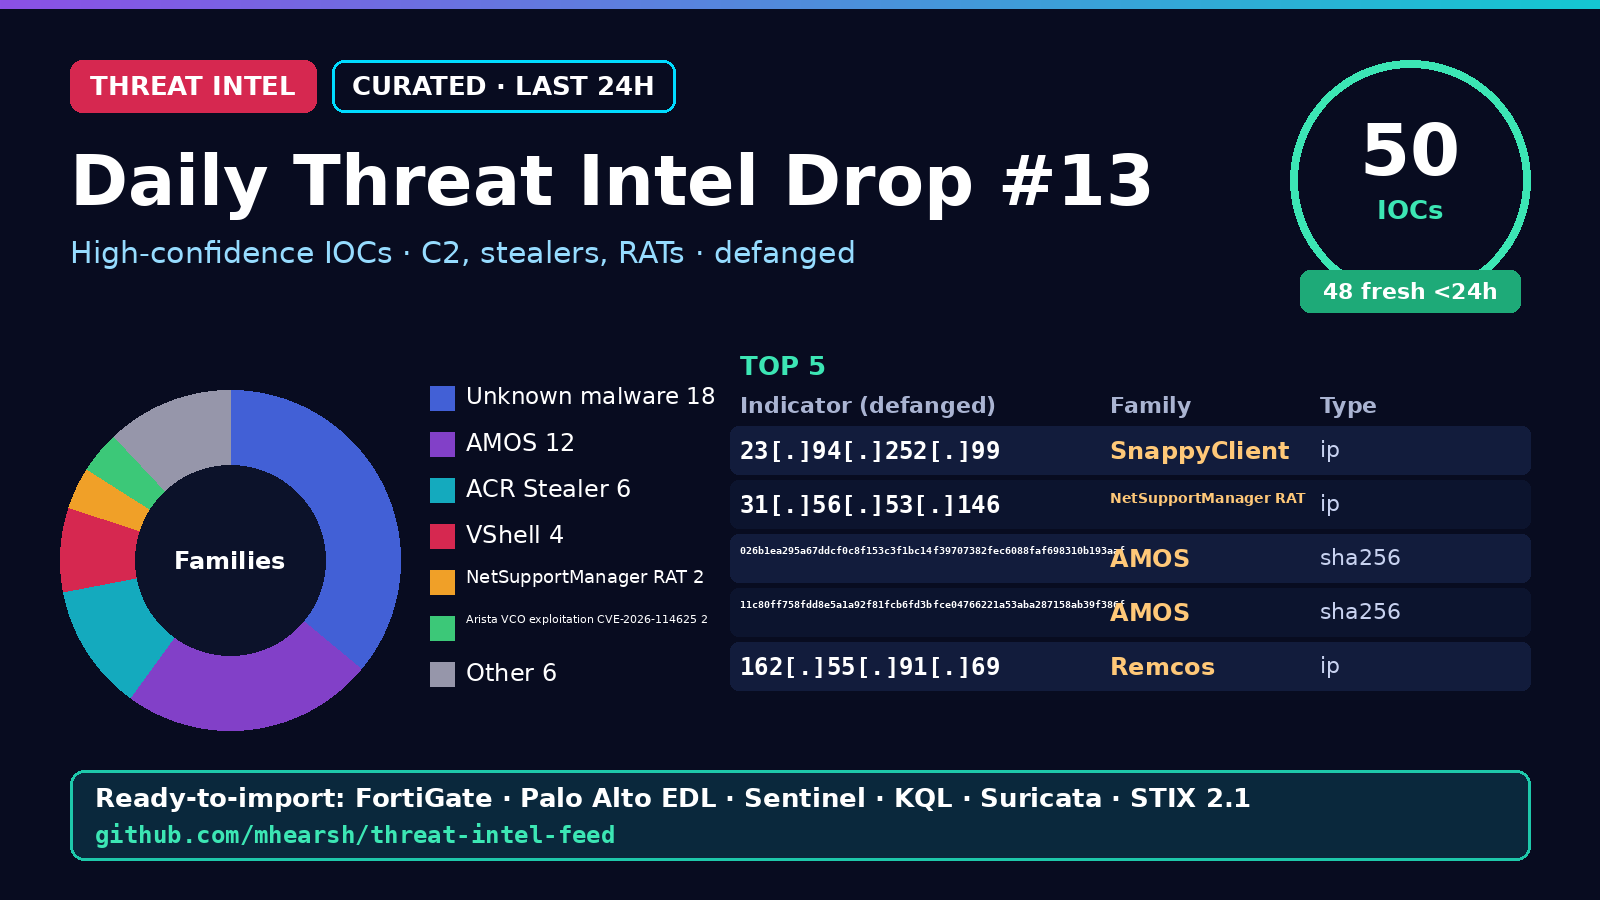

The table this chart was drawn from, first rows:
indicator, indicator_defanged, type, family, confidence, first_seen, tags, first_published
23.94.252.99, 23[.]94[.]252[.]99, ip, SnappyClient, 83, 2026-11-05T07:59Z, snappyclient;ip;T1071;T1105, 2026-11-05T06:57:59Z
31.56.53.146, 31[.]56[.]53[.]146, ip, NetSupportManager RAT, 83, 2026-11-05T05:41Z, netsupportmanager-rat;ip;T1071;T1105, 2026-11-05T04:39:13Z
026b1ea295a67ddcf0c8f153c3f1bc14f3970738…, 026b1ea295a67ddcf0c8f153c3f1bc14f3970738…, sha256, AMOS, 74, 2026-11-05T07:59Z, amos;sha256;T1071;T1105, 2026-11-05T06:57:59Z
11c80ff758fdd8e5a1a92f81fcb6fd3bfce04766…, 11c80ff758fdd8e5a1a92f81fcb6fd3bfce04766…, sha256, AMOS, 74, 2026-11-05T07:59Z, amos;sha256;T1071;T1105, 2026-11-05T06:57:59Z
162.55.91.69, 162[.]55[.]91[.]69, ip, Remcos, 74, 2026-11-05T07:59Z, remcos;ip;T1071;T1105, 2026-11-05T06:57:59Z
234b3c8aa80f01236f25ec6680bdca2e02c80a9f…, 234b3c8aa80f01236f25ec6680bdca2e02c80a9f…, sha256, AMOS, 74, 2026-11-05T07:59Z, amos;sha256;T1071;T1105, 2026-11-05T06:57:59Z
28b5a5a9a7810eec3a2e408a64b3d90cd575ff38…, 28b5a5a9a7810eec3a2e408a64b3d90cd575ff38…, sha256, AMOS, 74, 2026-11-05T07:59Z, amos;sha256;T1071;T1105, 2026-11-05T06:57:59Z
2a1a29a34784b3a346c854f7d9c60b0449554592…, 2a1a29a34784b3a346c854f7d9c60b0449554592…, sha256, AMOS, 74, 2026-11-05T07:59Z, amos;sha256;T1071;T1105, 2026-11-05T06:57:59Z
2fe4799864056e2d312269e8c3bef3419ba2103a…, 2fe4799864056e2d312269e8c3bef3419ba2103a…, sha256, AMOS, 74, 2026-11-05T07:59Z, amos;sha256;T1071;T1105, 2026-11-05T06:57:59Z
30ffdd66dc35614c03601d952d150a728899cc63…, 30ffdd66dc35614c03601d952d150a728899cc63…, sha256, AMOS, 74, 2026-11-05T07:59Z, amos;sha256;T1071;T1105, 2026-11-05T06:57:59Z
3198ed07dfd77975bbf29d843b75e33734f93bf3…, 3198ed07dfd77975bbf29d843b75e33734f93bf3…, sha256, AMOS, 74, 2026-11-05T07:59Z, amos;sha256;T1071;T1105, 2026-11-05T06:57:59Z
3c25015cd20b78c2918980d4c1cb652afe15a26e…, 3c25015cd20b78c2918980d4c1cb652afe15a26e…, sha256, AMOS, 74, 2026-11-05T07:59Z, amos;sha256;T1071;T1105, 2026-11-05T06:57:59Z
3jbhn5gsv7yd22n7yasftjab2aystm7mw2x3cvon…, 3jbhn5gsv7yd22n7yasftjab2aystm7mw2x3cvon…, domain, Unknown malware, 74, 2026-11-05T07:59Z, unknown-malware;domain;T1071;T1105, 2026-11-05T06:57:59Z
4403f2d21f4fcff4dce3d302a32b2333a8df1818…, 4403f2d21f4fcff4dce3d302a32b2333a8df1818…, sha256, AMOS, 74, 2026-11-05T07:59Z, amos;sha256;T1071;T1105, 2026-11-05T06:57:59Z
5774f47be2b43d25b1ac9ea1a4b4f66eca4c2a3a…, 5774f47be2b43d25b1ac9ea1a4b4f66eca4c2a3a…, sha256, AMOS, 74, 2026-11-05T07:59Z, amos;sha256;T1071;T1105, 2026-11-05T06:57:59Z
66bbefc7d1d1041e457dd71a585722e04efaf389…, 66bbefc7d1d1041e457dd71a585722e04efaf389…, sha256, AMOS, 74, 2026-11-05T07:59Z, amos;sha256;T1071;T1105, 2026-11-05T06:57:59Z
7dfw4p3pzo3zlcy5hzm7y43z3kfke2rhd3eudncm…, 7dfw4p3pzo3zlcy5hzm7y43z3kfke2rhd3eudncm…, domain, Unknown malware, 74, 2026-11-05T07:59Z, unknown-malware;domain;T1071;T1105, 2026-11-05T06:57:59Z
alphaslot677.org, alphaslot677[.]org, domain, Vidar, 74, 2026-11-05T07:59Z, vidar;domain;T1071;T1105, 2026-11-05T06:57:59Z
ashfold.cc, ashfold[.]cc, domain, ACR Stealer, 74, 2026-11-05T07:59Z, acr-stealer;domain;T1071;T1105, 2026-11-05T06:57:59Z
bellwick.cc, bellwick[.]cc, domain, ACR Stealer, 74, 2026-11-05T07:59Z, acr-stealer;domain;T1071;T1105, 2026-11-05T06:57:59Z
borieshanae022.net, borieshanae022[.]net, domain, NetSupportManager RAT, 74, 2026-11-05T07:59Z, netsupportmanager-rat;domain;T1071;T1105, 2026-11-05T06:57:59Z
briardell.cc, briardell[.]cc, domain, ACR Stealer, 74, 2026-11-05T07:59Z, acr-stealer;domain;T1071;T1105, 2026-11-05T06:57:59Z
cindermoor.cc, cindermoor[.]cc, domain, ACR Stealer, 74, 2026-11-05T07:59Z, acr-stealer;domain;T1071;T1105, 2026-11-05T06:57:59Z
cove-taee-tmx4z.pro, cove-taee-tmx4z[.]pro, domain, IClickFix, 74, 2026-11-05T07:59Z, iclickfix;domain;T1071;T1105, 2026-11-05T06:57:59Z
coveglen.cc, coveglen[.]cc, domain, ACR Stealer, 74, 2026-11-05T07:59Z, acr-stealer;domain;T1071;T1105, 2026-11-05T06:57:59Z
duskglen.cc, duskglen[.]cc, domain, ACR Stealer, 74, 2026-11-05T07:59Z, acr-stealer;domain;T1071;T1105, 2026-11-05T06:57:59Z
ea52lfk4w6dza6hmmb4o6ndef7ep45wkkjxuo7sf…, ea52lfk4w6dza6hmmb4o6ndef7ep45wkkjxuo7sf…, domain, Unknown malware, 74, 2026-11-05T07:59Z, unknown-malware;domain;T1071;T1105, 2026-11-05T06:57:59Z
http://digitjet.top/postback, hxxp://digitjet[.]top/postback, url, Unknown malware, 74, 2026-11-05T07:59Z, unknown-malware;url;T1071;T1105, 2026-11-05T06:57:59Z
http://digitjet.top/report, hxxp://digitjet[.]top/report, url, Unknown malware, 74, 2026-11-05T07:59Z, unknown-malware;url;T1071;T1105, 2026-11-05T06:57:59Z
https://107.172.15.180/, hxxps://107[.]172[.]15[.]180/, url, Unknown malware, 74, 2026-11-05T07:59Z, unknown-malware;url;T1071;T1105, 2026-11-05T06:57:59Z
https://107.173.254.7/, hxxps://107[.]173[.]254[.]7/, url, Unknown malware, 74, 2026-11-05T07:59Z, unknown-malware;url;T1071;T1105, 2026-11-05T06:57:59Z
https://111.177.63.33:28080/, hxxps://111[.]177[.]63[.]33:28080/, url, Unknown malware, 74, 2026-11-05T07:59Z, unknown-malware;url;T1071;T1105, 2026-11-05T06:57:59Z
https://111.228.25.143/, hxxps://111[.]228[.]25[.]143/, url, Unknown malware, 74, 2026-11-05T07:59Z, unknown-malware;url;T1071;T1105, 2026-11-05T06:57:59Z
https://112.213.123.38/, hxxps://112[.]213[.]123[.]38/, url, Unknown malware, 74, 2026-11-05T07:59Z, unknown-malware;url;T1071;T1105, 2026-11-05T06:57:59Z
https://117.72.206.105/, hxxps://117[.]72[.]206[.]105/, url, Unknown malware, 74, 2026-11-05T07:59Z, unknown-malware;url;T1071;T1105, 2026-11-05T06:57:59Z
https://130.94.32.239/, hxxps://130[.]94[.]32[.]239/, url, Unknown malware, 74, 2026-11-05T07:59Z, unknown-malware;url;T1071;T1105, 2026-11-05T06:57:59Z
https://132.226.105.237/, hxxps://132[.]226[.]105[.]237/, url, Unknown malware, 74, 2026-11-05T07:59Z, unknown-malware;url;T1071;T1105, 2026-11-05T06:57:59Z
https://139.84.215.68:8787/, hxxps://139[.]84[.]215[.]68:8787/, url, Unknown malware, 74, 2026-11-05T07:59Z, unknown-malware;url;T1071;T1105, 2026-11-05T06:57:59Z
https://152.53.129.174/, hxxps://152[.]53[.]129[.]174/, url, Unknown malware, 74, 2026-11-05T07:59Z, unknown-malware;url;T1071;T1105, 2026-11-05T06:57:59Z
101.42.47.73, 101[.]42[.]47[.]73, ip, VShell, 74, 2026-11-05T05:41Z, vshell;ip;T1071;T1105, 2026-11-05T04:39:13Z
154.80.128.137, 154[.]80[.]128[.]137, ip, CECbot, 74, 2026-11-05T05:41Z, cecbot;ip;T1071;T1105, 2026-11-05T04:39:13Z
186.246.17.208, 186[.]246[.]17[.]208, ip, Havoc, 74, 2026-11-05T05:41Z, havoc;ip;T1071;T1055, 2026-11-05T04:39:13Z
202.6.205.18, 202[.]6[.]205[.]18, ip, VShell, 74, 2026-11-05T05:41Z, vshell;ip;T1071;T1105, 2026-11-05T04:39:13Z
46.8.70.157, 46[.]8[.]70[.]157, ip, Unknown malware, 74, 2026-11-05T05:41Z, unknown-malware;ip;T1071;T1105, 2026-11-05T04:39:13Z
47.97.197.89, 47[.]97[.]197[.]89, ip, VShell, 74, 2026-11-05T05:41Z, vshell;ip;T1071;T1105, 2026-11-05T04:39:13Z
8.138.194.14, 8[.]138[.]194[.]14, ip, VShell, 74, 2026-11-05T05:41Z, vshell;ip;T1071;T1105, 2026-11-05T04:39:13Z
144.172.118.80, 144[.]172[.]118[.]80, ip, Unknown malware, 69, 2026-11-05T05:41Z, unknown-malware;ip;T1071;T1105, 2026-11-05T04:39:13Z
144.172.91.133, 144[.]172[.]91[.]133, ip, Unknown malware, 69, 2026-11-05T05:41Z, unknown-malware;ip;T1071;T1105, 2026-11-05T04:39:13Z
74.82.197.86, 74[.]82[.]197[.]86, ip, Arista VCO exploitation CVE-2026-114625, 90, 2026-10-22T00:59Z, arista-vco-exploitation-cve-2026-114625;…, 2026-10-22T00:00:00Z
38.54.50.151, 38[.]54[.]50[.]151, ip, Arista VCO exploitation CVE-2026-114625, 90, 2026-10-22T00:59Z, arista-vco-exploitation-cve-2026-114625;…, 2026-10-22T00:00:00Z
